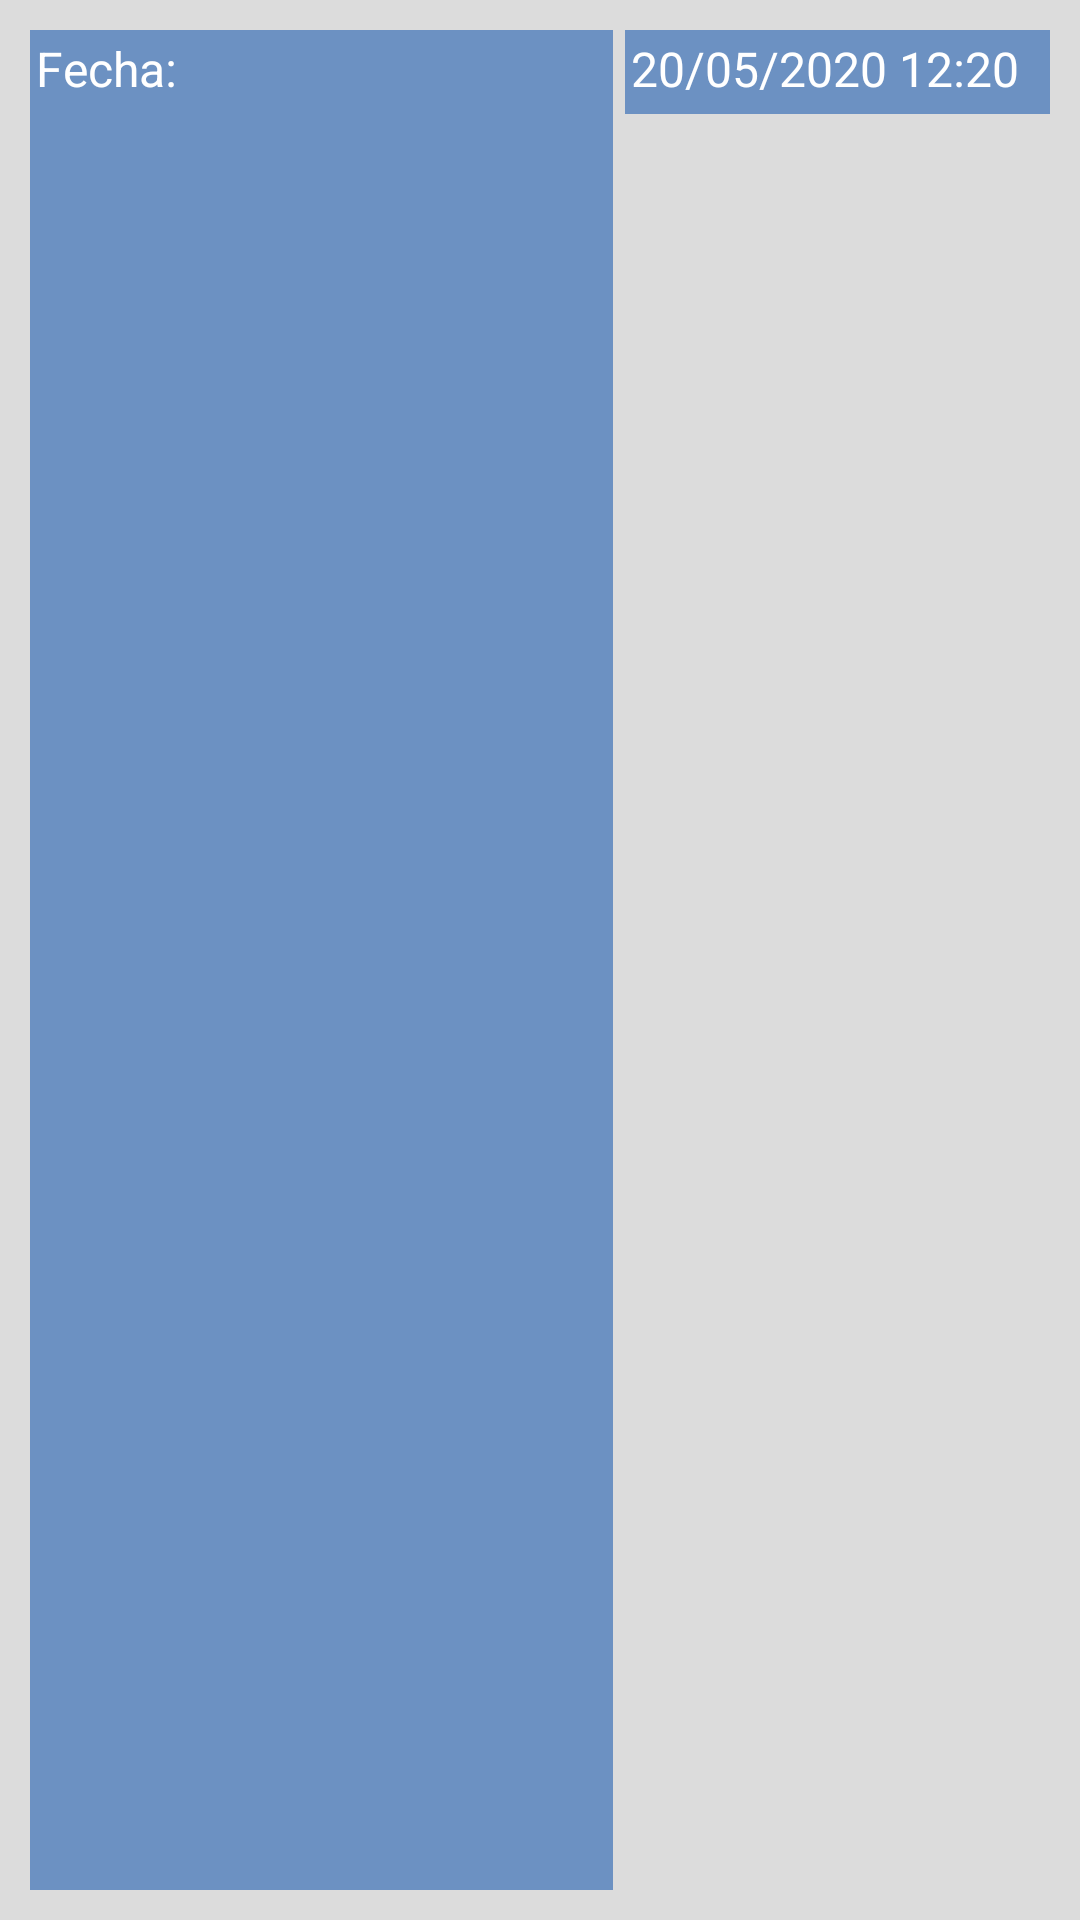

This screen was rendered from an Android layout file. Write that file and the resources it references.
<!-- AndroidManifest.xml: application theme AppTheme -->
<!-- res/layout/fragment_location_history.xml -->
<?xml version="1.0" encoding="utf-8"?>
<LinearLayout xmlns:android="http://schemas.android.com/apk/res/android"
    android:id="@+id/linearLayout2"
    android:layout_width="match_parent"
    android:layout_height="wrap_content"
    android:background="@color/colorLightGray"
    android:orientation="vertical"
    android:padding="10dp">

    <LinearLayout
        android:layout_width="match_parent"
        android:layout_height="match_parent"
        android:orientation="horizontal">

        <TextView
            android:id="@+id/dateLabel"
            android:layout_width="294dp"
            android:layout_height="match_parent"
            android:layout_weight="1"
            android:background="@color/colorPrimary"
            android:padding="2dp"
            android:text="Fecha: "
            android:textAppearance="?attr/textAppearanceListItem"
            android:textColor="@color/text" />

        <View
            android:id="@+id/divider6"
            android:layout_width="1dp"
            android:layout_height="match_parent"
            android:layout_margin="2dp"
            android:layout_weight="1"
            android:background="?android:attr/listDivider" />

        <TextView
            android:id="@+id/dateField"
            android:layout_width="match_parent"
            android:layout_height="28dp"
            android:layout_weight="1"
            android:background="@color/colorPrimary"
            android:padding="2dp"
            android:text="20/05/2020 12:20"
            android:textAppearance="?attr/textAppearanceListItem"
            android:textColor="@color/text" />
    </LinearLayout>

    <View
        android:id="@+id/divider3"
        android:layout_width="match_parent"
        android:layout_height="1dp"
        android:background="?android:attr/listDivider" />

    <TextView
        android:id="@+id/addressField"
        android:layout_width="match_parent"
        android:layout_height="wrap_content"
        android:background="@color/colorPrimary"
        android:padding="2dp"
        android:text="Avenida la estacion numero 2, 3c, Nava Asturias, 33520"
        android:textAppearance="?attr/textAppearanceListItem"
        android:textColor="@color/text" />

</LinearLayout>
<!-- resources referenced by this layout -->
<resources>
  <color name="colorLightGray">#DCDCDC</color>
  <color name="colorPrimary">#6C91C2</color>
  <color name="text">#FFFFFF</color>
  <style name="AppTheme" parent="Theme.AppCompat.Light.DarkActionBar">
          
          <item name="colorPrimary">@color/colorPrimary</item>
          <item name="colorPrimaryDark">@color/colorPrimaryDark</item>
          <item name="colorAccent">@color/colorAccent</item>
      </style>
  <color name="colorPrimaryDark">#36393b</color>
  <color name="colorAccent">#FA824C</color>
</resources>
